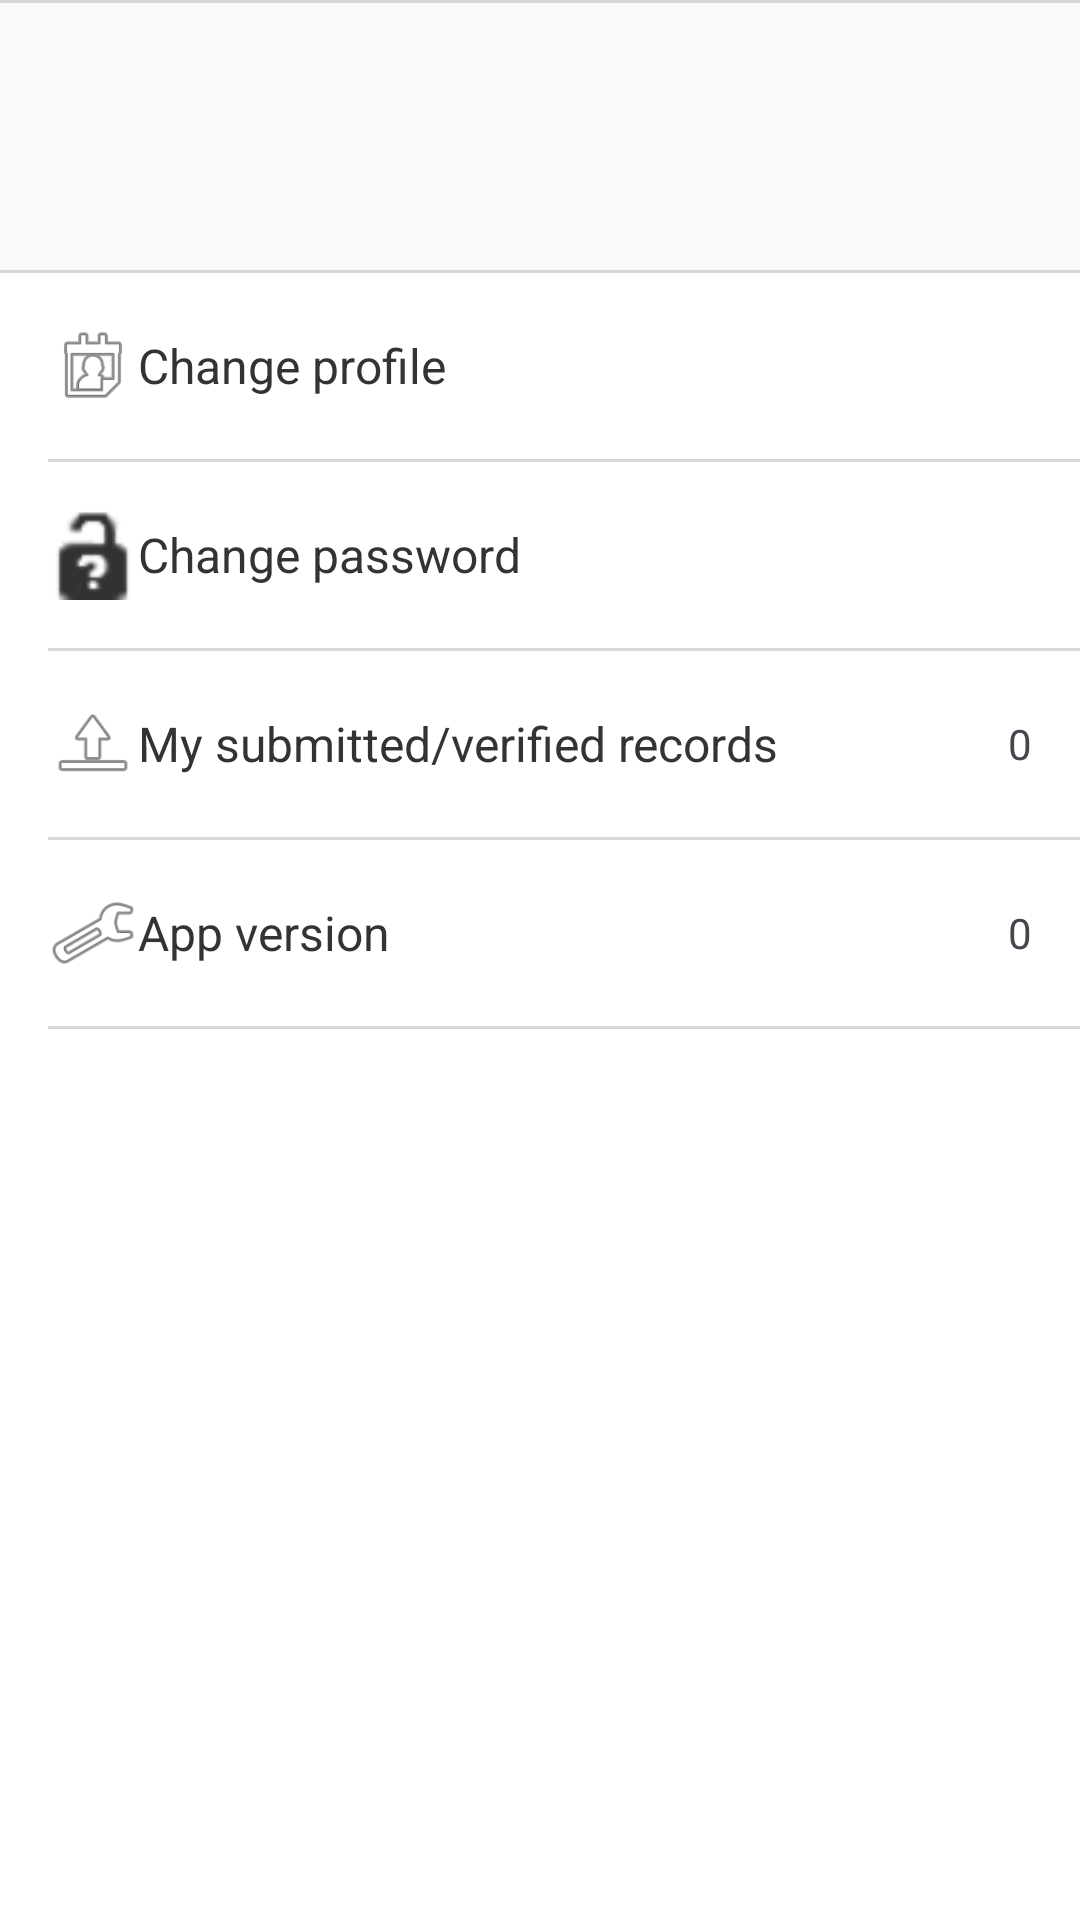

Android layout source for this screen:
<!-- AndroidManifest.xml: application theme AppTheme -->
<!-- res/layout/layout_account.xml -->
<?xml version="1.0" encoding="utf-8"?>
<androidx.coordinatorlayout.widget.CoordinatorLayout xmlns:android="http://schemas.android.com/apk/res/android"
    xmlns:app="http://schemas.android.com/apk/res-auto"
    android:layout_width="match_parent"
    android:layout_height="match_parent"
    android:background="#FFF"
    android:fitsSystemWindows="true">

    <androidx.core.widget.NestedScrollView
        android:layout_width="match_parent"
        android:layout_height="wrap_content"
        android:layout_below="@+id/relativeLayout"
        android:layout_alignParentStart="true">

        <LinearLayout
            android:layout_width="match_parent"
            android:layout_height="match_parent"
            android:orientation="vertical">

            <LinearLayout
                android:layout_width="match_parent"
                android:layout_height="wrap_content"
                android:background="#80F3F3F3"
                android:orientation="vertical">

                <LinearLayout
                    android:layout_width="match_parent"
                    android:layout_height="1dp"
                    android:background="#d8d8d8"
                    android:orientation="vertical" />


                    <LinearLayout
                        android:id="@+id/ll_profile"
                        android:layout_margin="16dp"
                        android:layout_width="match_parent"
                        android:layout_height="wrap_content"
                        android:orientation="vertical">

                        <TextView
                            android:id="@+id/tv_username"
                            android:layout_width="wrap_content"
                            android:layout_height="wrap_content"
                            android:text=""
                            android:textColor="@color/colorPrimary"
                            android:textSize="18sp" />

                        <TextView
                            android:id="@+id/tv_name"
                            android:layout_width="match_parent"
                            android:layout_height="wrap_content"
                            android:text=""
                            android:textColor="#9B9B9B"
                            android:textSize="12sp" />

                        <TextView
                            android:id="@+id/tv_email"
                            android:layout_width="match_parent"
                            android:layout_height="wrap_content"
                            android:text=""
                            android:textColor="#9B9B9B"
                            android:textSize="12sp" />
                    </LinearLayout>


                <LinearLayout
                    android:layout_width="match_parent"
                    android:layout_height="1dp"
                    android:background="#d8d8d8"
                    android:orientation="vertical" />
            </LinearLayout>

            <LinearLayout
                android:id="@+id/ll_change_profile"
                android:layout_width="match_parent"
                android:layout_height="match_parent"
                android:orientation="vertical">

                <RelativeLayout
                    android:layout_width="match_parent"
                    android:layout_height="match_parent"
                    android:padding="16dp">

                    <ImageView
                        android:id="@+id/iv_change_profile"
                        android:layout_width="30dp"
                        android:layout_height="30dp"
                        android:layout_alignParentStart="true"
                        android:layout_alignParentTop="true"
                        app:srcCompat="@android:drawable/ic_menu_my_calendar" />

                    <TextView
                        android:layout_width="wrap_content"
                        android:layout_height="wrap_content"
                        android:layout_centerVertical="true"
                        android:layout_toEndOf="@+id/iv_change_profile"
                        android:text="@string/change_profile"
                        android:textColor="#333333"
                        android:textSize="16sp" />

                </RelativeLayout>

                <LinearLayout
                    android:layout_width="match_parent"
                    android:layout_height="1dp"
                    android:layout_marginStart="16dp"
                    android:background="#d8d8d8"
                    android:orientation="vertical" />
            </LinearLayout>

            <LinearLayout
                android:id="@+id/ll_change_password"
                android:layout_width="match_parent"
                android:layout_height="match_parent"
                android:orientation="vertical">

                <RelativeLayout
                    android:layout_width="match_parent"
                    android:layout_height="match_parent"
                    android:padding="16dp">

                    <ImageView
                        android:id="@+id/iv_change_password"
                        android:layout_width="30dp"
                        android:layout_height="30dp"
                        android:layout_alignParentStart="true"
                        android:layout_alignParentTop="true"
                        app:srcCompat="@android:drawable/ic_partial_secure" />

                    <TextView
                        android:layout_width="wrap_content"
                        android:layout_height="wrap_content"
                        android:layout_centerVertical="true"
                        android:layout_toEndOf="@+id/iv_change_password"
                        android:text="@string/change_password"
                        android:textColor="#333333"
                        android:textSize="16sp" />

                </RelativeLayout>

                <LinearLayout
                    android:layout_width="match_parent"
                    android:layout_height="1dp"
                    android:layout_marginStart="16dp"
                    android:background="#d8d8d8"
                    android:orientation="vertical" />
            </LinearLayout>

            <LinearLayout
                android:id="@+id/ll_records"
                android:layout_width="match_parent"
                android:layout_height="match_parent"
                android:orientation="vertical">

                <RelativeLayout
                    android:layout_width="match_parent"
                    android:layout_height="match_parent"
                    android:padding="16dp">

                    <ImageView
                        android:id="@+id/iv_records"
                        android:layout_width="30dp"
                        android:layout_height="30dp"
                        android:layout_alignParentStart="true"
                        android:layout_alignParentTop="true"
                        app:srcCompat="@android:drawable/ic_menu_upload" />

                    <TextView
                        android:layout_width="wrap_content"
                        android:layout_height="wrap_content"
                        android:layout_centerVertical="true"
                        android:layout_toEndOf="@+id/iv_records"
                        android:text="@string/your_records"
                        android:textColor="#333333"
                        android:textSize="16sp" />

                    <TextView
                        android:id="@+id/tv_records"
                        android:layout_width="wrap_content"
                        android:layout_height="wrap_content"
                        android:layout_alignParentEnd="true"
                        android:layout_centerVertical="true"
                        android:text="0" />
                </RelativeLayout>

                <LinearLayout
                    android:layout_width="match_parent"
                    android:layout_height="1dp"
                    android:layout_marginStart="16dp"
                    android:background="#d8d8d8"
                    android:orientation="vertical" />
            </LinearLayout>

            <LinearLayout
                android:layout_width="match_parent"
                android:layout_height="match_parent"
                android:orientation="vertical">

                <RelativeLayout
                    android:layout_width="match_parent"
                    android:layout_height="match_parent"
                    android:padding="16dp">

                    <ImageView
                        android:id="@+id/iv_app_version"
                        android:layout_width="30dp"
                        android:layout_height="30dp"
                        android:layout_alignParentStart="true"
                        android:layout_alignParentTop="true"
                        app:srcCompat="@android:drawable/ic_menu_manage" />

                    <TextView
                        android:layout_width="wrap_content"
                        android:layout_height="wrap_content"
                        android:layout_centerVertical="true"
                        android:layout_toEndOf="@+id/iv_app_version"
                        android:text="@string/version"
                        android:textColor="#333333"
                        android:textSize="16sp" />

                    <TextView
                        android:id="@+id/tv_version"
                        android:layout_width="wrap_content"
                        android:layout_height="wrap_content"
                        android:layout_alignParentEnd="true"
                        android:layout_centerVertical="true"
                        android:text="0" />
                </RelativeLayout>

                <LinearLayout
                    android:layout_width="match_parent"
                    android:layout_height="1dp"
                    android:layout_marginStart="16dp"
                    android:background="#d8d8d8"
                    android:orientation="vertical" />
            </LinearLayout>

        </LinearLayout>
    </androidx.core.widget.NestedScrollView>

</androidx.coordinatorlayout.widget.CoordinatorLayout>
<!-- resources referenced by this layout -->
<resources>
  <color name="colorPrimary">#50A887</color>
  <string name="change_password">Change password</string>
  <string name="change_profile">Change profile</string>
  <string name="version">App version</string>
  <string name="your_records">My submitted/verified records</string>
  <style name="AppTheme" parent="Theme.Material3.Light.NoActionBar">
          <item name="colorPrimary">@color/colorPrimary</item>
          <item name="colorPrimaryDark">@color/colorPrimaryDark</item>
          <item name="colorAccent">@color/colorAccent</item>
          <item name="android:windowDrawsSystemBarBackgrounds">false</item>
          <item name="android:statusBarColor">@color/colorPrimary</item>
          <item name="android:navigationBarColor">@color/colorPrimaryDark</item>
      </style>
  <color name="colorPrimaryDark">#3C7E65</color>
  <color name="colorAccent">#086878</color>
</resources>
